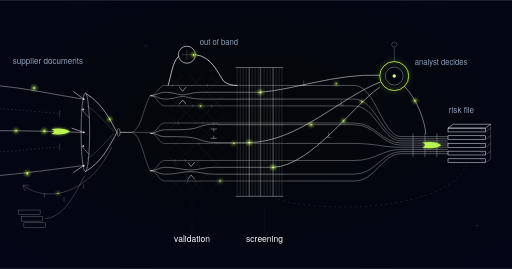
t = 0.00 s
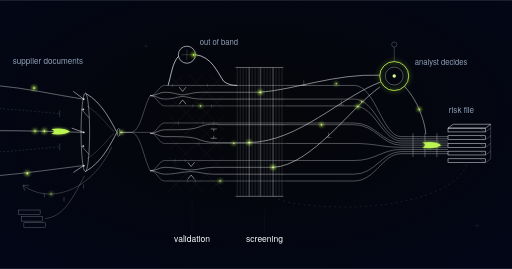
t = 0.38 s
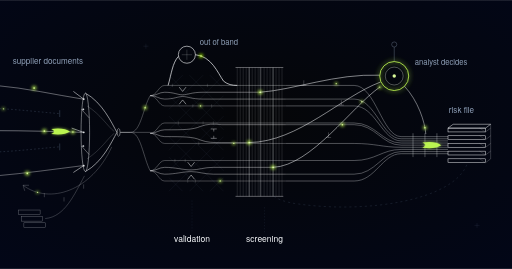
t = 1.13 s
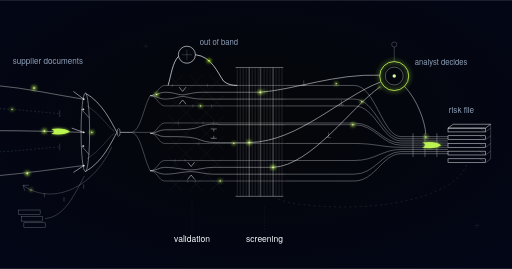
t = 1.50 s
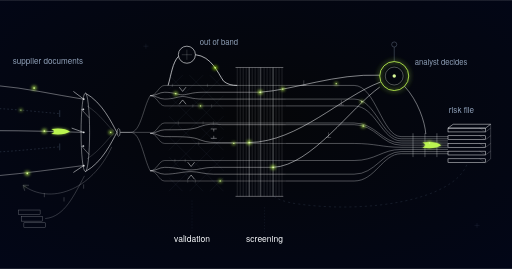
t = 1.88 s
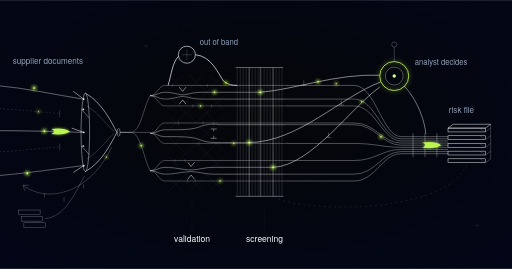
t = 2.63 s

The animated SVG that drew these frames (rendered in a browser with its animation timeline set to each time). Animation: 19 SMIL elements (animate=10,animateMotion=9); one cycle of 3.00 s, repeats indefinitely.

<svg xmlns="http://www.w3.org/2000/svg" xmlns:xlink="http://www.w3.org/1999/xlink" viewBox="0 0 1200 630" role="img" aria-label="Engineering schematic: supplier documents enter a collection funnel whose mouth is a ring of hinged shutters, two closed with their lines missing and a chase loop returning to the left edge; each line splits into four filaments crossing a cross-hatched validation grid with caliper clamps and one pair held apart, while bank details leave the flow through a separate out-of-band verification ring; a dense sieve comb catches three filaments that rise on raised tracks to a single large lime-ringed analyst node, after which everything binds into one cable terminating in an isometric stack of folded plates">
  <defs>
    <radialGradient id="supplier-onboarding-risk-vig" cx="50%" cy="44%" r="78%">
      <stop offset="0%" stop-color="#050608"/>
      <stop offset="100%" stop-color="#020618"/>
    </radialGradient>
    <filter id="supplier-onboarding-risk-glow" x="-250%" y="-250%" width="600%" height="600%">
      <feGaussianBlur stdDeviation="4"/>
    </filter>
    <filter id="supplier-onboarding-risk-glowBig" x="-200%" y="-200%" width="500%" height="500%">
      <feGaussianBlur stdDeviation="6"/>
    </filter>
    <g id="supplier-onboarding-risk-pulse">
      <circle r="5.5" fill="#bbf451" opacity="0.8" filter="url(#supplier-onboarding-risk-glow)"/>
      <circle r="2" fill="#d8f999"/>
    </g>
    <g id="supplier-onboarding-risk-pulseSmall">
      <circle r="4" fill="#bbf451" opacity="0.7" filter="url(#supplier-onboarding-risk-glow)"/>
      <circle r="1.5" fill="#d8f999"/>
    </g>
    <g id="supplier-onboarding-risk-swoosh">
      <path d="M -22 -6 Q 8 -10 22 0 Q 8 10 -22 6 Q -8 0 -22 -6 Z" fill="#bbf451" filter="url(#supplier-onboarding-risk-glow)" opacity="0.7"/>
      <path d="M -22 -6 Q 8 -10 22 0 Q 8 10 -22 6 Q -8 0 -22 -6 Z" fill="#bbf451"/>
    </g>
    <style>
      @media (prefers-reduced-motion: reduce) { .supplier-onboarding-risk-pulse { display: none; } }
    </style>
    <g id="supplier-onboarding-risk-mover">
      <circle r="4.6" fill="#bbf451" opacity="0.85" filter="url(#supplier-onboarding-risk-glow)"/>
      <circle r="1.7" fill="#d8f999"/>
    </g>
    <g id="supplier-onboarding-risk-moverDeep">
      <circle r="5.0" fill="#9de500" opacity="0.9" filter="url(#supplier-onboarding-risk-glow)"/>
      <circle r="1.9" fill="#d8f999"/>
    </g>
    <g id="supplier-onboarding-risk-moverSmall">
      <circle r="3.4" fill="#bbf451" opacity="0.75" filter="url(#supplier-onboarding-risk-glow)"/>
      <circle r="1.3" fill="#d8f999"/>
    </g>
    <!-- motion tracks: each traces drawn line-work already in the artwork -->
    <g id="supplier-onboarding-risk-tracks" fill="none" stroke="none">
      <path id="supplier-onboarding-risk-mA" d="M -10 306 C 60 306, 130 308, 194 310 L 274 310 L 306 310 C 330 310, 336 370, 352 400 C 368 400, 372 392, 386 392 C 412 392, 428 398, 448 398 C 466 398, 478 392, 500 392 L 640 392"/>
      <path id="supplier-onboarding-risk-mB" d="M -10 200 C 60 206, 130 222, 194 232 L 200 218 C 240 240, 262 288, 274 310 L 306 310 C 330 310, 336 250, 352 224 C 368 224, 372 216, 386 216 C 408 216, 416 222, 428 222 C 440 222, 448 216, 476 216 L 610 216"/>
      <path id="supplier-onboarding-risk-mF" d="M 948 202 C 980 236, 996 286, 998 314 L 998 335 L 1050 335"/>
      <path id="supplier-onboarding-risk-mG" d="M 670 292 H 830 C 880 292, 896 340, 940 340 L 1050 340"/>
      <path id="supplier-onboarding-risk-mH" d="M -10 254 C 40 256, 90 262, 138 266"/>
      <path id="supplier-onboarding-risk-mI" d="M 394 200 C 402 172, 404 148, 418 132 L 458 128 C 496 132, 510 170, 524 190 C 534 198, 544 200, 556 200"/>
    </g>
  </defs>

  <rect width="1200" height="630" fill="url(#supplier-onboarding-risk-vig)"/>

  <!-- faint registration marks -->
  <g stroke="#62748e" stroke-width="1" opacity="0.3" fill="none">
    <path d="M 336 108 h 12 M 342 102 v 12"/>
    <path d="M 1112 528 h 12 M 1118 522 v 12"/>
  </g>

  <!-- layer 1: documents arriving, two requests still outstanding -->
  <g stroke="#f8fafc" fill="none" stroke-width="1.1">
    <path d="M -10 200 C 60 206, 130 222, 194 232" opacity="0.8"/>
    <path d="M -10 306 C 60 306, 130 308, 194 310" opacity="0.85"/>
    <path d="M -10 412 C 60 406, 130 396, 194 388" opacity="0.75"/>
  </g>
  <path d="M -10 254 C 40 256, 90 262, 138 266 M -10 356 C 40 354, 90 348, 138 344" stroke="#62748e" stroke-width="1" stroke-dasharray="4 5" opacity="0.65" fill="none"/>
  <path d="M 140 258 v 16 M 140 336 v 16" stroke="#62748e" stroke-width="1.2" opacity="0.7" fill="none"/>
  <use xlink:href="#supplier-onboarding-risk-pulse" transform="translate(80,206)"/>
  <use xlink:href="#supplier-onboarding-risk-pulse" transform="translate(104,307)"/>
  <use xlink:href="#supplier-onboarding-risk-pulse" transform="translate(64,406)"/>
  <text x="30" y="150" font-family="'Space Grotesk', 'Helvetica Neue', Arial, sans-serif" font-size="19" fill="#90a1b9">supplier documents</text>

  <!-- collection funnel with a ring of hinged shutters -->
  <g stroke="#f8fafc" fill="none" stroke-width="1.2">
    <ellipse cx="200" cy="310" rx="10" ry="92" opacity="0.8"/>
    <path d="M 196 232 L 172 214 M 196 310 L 168 300 M 196 388 L 172 404"/>
    <path d="M 191 256 L 209 276 M 191 342 L 209 362" opacity="0.7"/>
    <path d="M 200 218 C 240 240, 262 288, 274 310 M 200 402 C 240 380, 262 332, 274 310" stroke-width="1.3"/>
    <path d="M 204 248 C 236 268, 252 296, 268 308 M 204 372 C 236 352, 252 324, 268 312" stroke-width="0.9" opacity="0.4"/>
    <ellipse cx="278" cy="310" rx="3.5" ry="9" stroke-width="1.1" opacity="0.85"/>
    <path d="M 282 310 H 306" stroke-width="1.3"/>
  </g>
  <path d="M 196 232 h 0.5 M 196 310 h 0.5 M 196 388 h 0.5 M 195 256 h 0.5 M 195 342 h 0.5" stroke="#f8fafc" stroke-width="4" stroke-linecap="round" opacity="0.85"/>
  <use xlink:href="#supplier-onboarding-risk-swoosh" transform="translate(142,308)"/>

  <!-- automated chase loop back to the supplier, and a rail of documents already held -->
  <g stroke="#f8fafc" fill="none" stroke-width="0.9" opacity="0.5">
    <path id="supplier-onboarding-risk-chase" d="M 262 344 C 214 448, 116 480, 54 434"/>
    <path d="M 54 434 l 14 0 M 54 434 l 4 13"/>
    <path d="M 150 462 v 10 M 196 432 v 10 M 104 452 v 10"/>
  </g>
  <g stroke="#f8fafc" fill="none" stroke-width="0.9" opacity="0.5">
    <rect x="44" y="492" width="50" height="11"/>
    <rect x="50" y="507" width="50" height="11"/>
    <rect x="56" y="522" width="50" height="11"/>
    <path d="M 106 512 C 152 508, 174 456, 198 412"/>
  </g>

  <!-- layer 2: each line splits into four filaments across a validation grid -->
  <g stroke="#62748e" fill="none" stroke-width="0.8" opacity="0.26">
    <path d="M 396 176 L 524 304 M 396 224 L 524 352 M 396 272 L 524 400 M 396 320 L 524 448 M 444 176 L 524 256 M 492 176 L 524 208 M 396 368 L 476 448 M 396 416 L 428 448"/>
    <path d="M 396 448 L 524 320 M 396 400 L 524 272 M 396 352 L 524 224 M 396 304 L 524 176 M 444 448 L 524 368 M 492 448 L 524 416 M 396 256 L 476 176 M 396 208 L 428 176"/>
  </g>
  <g stroke="#f8fafc" fill="none" stroke-width="1" opacity="0.6">
    <path d="M 306 310 C 330 310, 336 250, 352 224"/>
    <path d="M 306 310 H 352"/>
    <path d="M 306 310 C 330 310, 336 370, 352 400"/>
  </g>
  <g stroke="#f8fafc" fill="none" stroke-width="0.9">
    <path d="M 352 224 C 368 224, 372 200, 386 200 H 670" opacity="0.7"/>
    <path d="M 352 224 C 368 224, 372 216, 386 216 C 408 216, 416 222, 428 222 C 440 222, 448 216, 476 216 H 610" opacity="0.95"/>
    <path d="M 352 224 C 368 224, 372 232, 386 232 C 408 232, 416 226, 428 226 C 440 226, 448 232, 476 232 H 670" opacity="0.9"/>
    <path d="M 352 224 C 368 224, 372 248, 386 248 H 670" opacity="0.65"/>
    <path d="M 352 312 C 368 312, 372 288, 386 288 H 670" opacity="0.7"/>
    <path d="M 352 312 C 368 312, 372 304, 386 304 C 430 304, 452 304, 470 296 C 486 290, 500 290, 520 292 H 670" opacity="0.95"/>
    <path d="M 352 312 C 368 312, 372 320, 386 320 C 430 320, 452 320, 470 328 C 486 334, 500 334, 520 334 H 584" opacity="0.95"/>
    <path d="M 352 312 C 368 312, 372 336, 386 336 H 670" opacity="0.65"/>
    <path d="M 352 400 C 368 400, 372 376, 386 376 H 670" opacity="0.7"/>
    <path d="M 352 400 C 368 400, 372 392, 386 392 C 412 392, 428 398, 448 398 C 466 398, 478 392, 500 392 H 640" opacity="0.95"/>
    <path d="M 352 400 C 368 400, 372 408, 386 408 C 412 408, 428 402, 448 402 C 466 402, 478 408, 500 408 H 670" opacity="0.9"/>
    <path d="M 352 400 C 368 400, 372 424, 386 424 H 670" opacity="0.65"/>
  </g>
  <path d="M 404 196 v 8 M 452 244 v 8 M 418 284 v 8 M 466 332 v 8 M 410 372 v 8 M 458 420 v 8 M 486 196 v 8 M 496 244 v 8 M 500 284 v 8 M 434 372 v 8 M 440 420 v 8 M 476 284 v 8" stroke="#f8fafc" stroke-width="0.8" opacity="0.4" fill="none"/>
  <!-- calipers clamp matching filaments; one pair is held apart -->
  <g stroke="#f8fafc" fill="none" stroke-width="1.1">
    <path d="M 420 204 L 428 214 L 436 204 M 420 244 L 428 234 L 436 244"/>
    <path d="M 440 380 L 448 390 L 456 380 M 440 420 L 448 410 L 456 420"/>
    <path d="M 494 302 h 14 M 494 324 h 14 M 501 302 v 6 M 501 324 v -6" opacity="0.8"/>
  </g>
  <use xlink:href="#supplier-onboarding-risk-pulseSmall" transform="translate(470,248)"/>
  <use xlink:href="#supplier-onboarding-risk-pulseSmall" transform="translate(548,336)"/>
  <use xlink:href="#supplier-onboarding-risk-pulseSmall" transform="translate(516,424)"/>

  <!-- bank details: a heavier line leaving the flow for out-of-band verification -->
  <g stroke="#f8fafc" fill="none" stroke-width="1.6">
    <path d="M 394 200 C 402 172, 404 148, 418 132"/>
    <path d="M 458 128 C 496 132, 510 170, 524 190 C 534 198, 544 200, 556 200"/>
    <circle cx="438" cy="128" r="20" stroke-width="1.4"/>
  </g>
  <path d="M 426 128 h 24 M 438 116 v 24" stroke="#f8fafc" stroke-width="0.9" opacity="0.4" fill="none"/>
  <text x="468" y="106" font-family="'Space Grotesk', 'Helvetica Neue', Arial, sans-serif" font-size="18" fill="#90a1b9">out of band</text>

  <!-- layer 3: the screening sieve -->
  <g stroke="#f8fafc" fill="none">
    <path d="M 552 158 H 664 M 552 460 H 664" stroke-width="1.2" opacity="0.7"/>
    <path d="M 556 158 V 460 M 563 158 V 460 M 570 158 V 460 M 577 158 V 460 M 584 158 V 460 M 591 158 V 460 M 598 158 V 460 M 605 158 V 460 M 612 158 V 460 M 619 158 V 460 M 626 158 V 460 M 633 158 V 460 M 640 158 V 460 M 647 158 V 460 M 654 158 V 460 M 661 158 V 460" stroke-width="0.9" opacity="0.3"/>
    <path d="M 584 158 V 460 M 610 158 V 460 M 640 158 V 460" stroke-width="1" opacity="0.6"/>
  </g>
  <use xlink:href="#supplier-onboarding-risk-pulse" transform="translate(610,216)"/>
  <use xlink:href="#supplier-onboarding-risk-pulse" transform="translate(584,334)"/>
  <use xlink:href="#supplier-onboarding-risk-pulse" transform="translate(640,392)"/>

  <!-- caught filaments lifted onto raised tracks, each with a dated list tick -->
  <g stroke="#f8fafc" fill="none" stroke-width="1.2">
    <path id="supplier-onboarding-risk-caught1" d="M 610 216 C 690 210, 786 172, 890 176"/>
    <path d="M 584 334 C 700 332, 800 226, 892 192"/>
    <path id="supplier-onboarding-risk-caught2" d="M 640 392 C 730 388, 824 250, 890 204"/>
    <path d="M 712 188 v 12 M 706 200 h 12 M 800 234 v 12 M 794 246 h 12 M 770 310 v 12 M 764 322 h 12" stroke-width="0.9" opacity="0.55"/>
  </g>
  <use xlink:href="#supplier-onboarding-risk-pulseSmall" transform="translate(788,196)"/>
  <use xlink:href="#supplier-onboarding-risk-pulseSmall" transform="translate(848,238)"/>

  <!-- clean filaments recombining into one bound cable -->
  <g stroke="#f8fafc" fill="none" stroke-width="0.9" opacity="0.8">
    <path d="M 670 200 H 830 C 880 200, 896 320, 940 320"/>
    <path d="M 670 232 H 830 C 880 232, 896 325, 940 325"/>
    <path d="M 670 248 H 830 C 880 248, 896 330, 940 330"/>
    <path d="M 670 288 H 830 C 880 288, 896 335, 940 335"/>
    <path d="M 670 292 H 830 C 880 292, 896 340, 940 340"/>
    <path d="M 670 336 H 830 C 880 336, 896 345, 940 345"/>
    <path d="M 670 376 H 830 C 880 376, 896 350, 940 350"/>
    <path d="M 670 408 H 830 C 880 408, 896 355, 940 355"/>
    <path d="M 670 424 H 830 C 880 424, 896 360, 940 360"/>
  </g>
  <path d="M 940 320 H 1050 M 940 325 H 1050 M 940 330 H 1050 M 940 335 H 1050 M 940 340 H 1050 M 940 345 H 1050 M 940 350 H 1050 M 940 355 H 1050 M 940 360 H 1050" stroke="#f8fafc" stroke-width="0.9" opacity="0.8" fill="none"/>
  <path d="M 968 312 v 56 M 996 312 v 56 M 1024 312 v 56" stroke="#f8fafc" stroke-width="1.1" opacity="0.6" fill="none"/>
  <use xlink:href="#supplier-onboarding-risk-swoosh" transform="translate(1012,340)"/>

  <!-- layer 4: the analyst's ring, the one opening every caught filament must pass -->
  <g stroke="#90a1b9" fill="none" stroke-width="1" opacity="0.75">
    <path d="M 924 144 V 110"/>
    <circle cx="924" cy="104" r="6"/>
  </g>
  <circle cx="924" cy="178" r="34" fill="none" stroke="#bbf451" stroke-width="2" filter="url(#supplier-onboarding-risk-glowBig)" opacity="0.75"/>
  <circle cx="924" cy="178" r="34" fill="none" stroke="#bbf451" stroke-width="2"/>
  <circle cx="924" cy="178" r="21" fill="none" stroke="#f8fafc" stroke-width="1" opacity="0.7"/>
  <circle cx="924" cy="178" r="4" fill="#d8f999"/>
  <path d="M 948 202 C 980 236, 996 286, 998 314" stroke="#f8fafc" stroke-width="1.2" fill="none" opacity="0.85"/>
  <text x="972" y="152" font-family="'Space Grotesk', 'Helvetica Neue', Arial, sans-serif" font-size="18" fill="#90a1b9">analyst decides</text>

  <!-- the assembled risk file: an extruded stack of folded plates -->
  <g stroke="#f8fafc" fill="none" stroke-width="1.1">
    <rect x="1050" y="300" width="88" height="9"/>
    <rect x="1050" y="318" width="88" height="9"/>
    <rect x="1050" y="336" width="88" height="9"/>
    <rect x="1050" y="354" width="88" height="9"/>
    <rect x="1050" y="372" width="88" height="9"/>
    <path d="M 1050 300 L 1062 291 L 1150 291 L 1138 300 Z"/>
    <path d="M 1138 309 L 1150 300 M 1138 327 L 1150 318 M 1138 345 L 1150 336 M 1138 363 L 1150 354 M 1138 381 L 1150 372 M 1150 291 V 372" stroke-width="0.9" opacity="0.5"/>
    <path d="M 1124 300 L 1138 309 M 1124 318 L 1138 327 M 1124 336 L 1138 345 M 1124 354 L 1138 363 M 1124 372 L 1138 381" stroke-width="0.8" opacity="0.35"/>
  </g>
  <text x="1052" y="264" font-family="'Space Grotesk', 'Helvetica Neue', Arial, sans-serif" font-size="19" fill="#90a1b9">risk file</text>

  <!-- rescreening on a schedule -->
  <path d="M 1094 386 C 1060 470, 860 500, 700 478 C 668 474, 648 466, 640 458" stroke="#62748e" stroke-width="1" stroke-dasharray="5 7" opacity="0.45" fill="none"/>

  <!-- stage labels -->
  <g stroke="#62748e" stroke-width="1" stroke-dasharray="2 5" opacity="0.45" fill="none">
    <path d="M 450 470 V 546"/>
    <path d="M 620 486 V 546"/>
  </g>
  <g font-family="'Space Grotesk', 'Helvetica Neue', Arial, sans-serif" font-size="20" fill="#f8fafc" text-anchor="middle">
    <text x="450" y="568">validation</text>
    <text x="620" y="568">screening</text>
  </g>
  <!-- ==== motion (MOTION-SPEC.md): 6s seamless loop, additive only ==== -->
  <g id="supplier-onboarding-risk-motion">
    <circle class="supplier-onboarding-risk-pulse" cx="924" cy="178" r="34" fill="none" stroke="#bbf451"
            stroke-width="2" filter="url(#supplier-onboarding-risk-glowBig)" opacity="0">
      <animate attributeName="opacity" values="0;0.6;0" dur="3s" repeatCount="indefinite"/>
    </circle>
    <use class="supplier-onboarding-risk-pulse" xlink:href="#supplier-onboarding-risk-mover">
      <animateMotion dur="6s" begin="-0.4s" repeatCount="indefinite">
        <mpath xlink:href="#supplier-onboarding-risk-mA"/>
      </animateMotion>
      <animate attributeName="opacity" dur="6s" begin="-0.4s" repeatCount="indefinite" values="0;1;1;0" keyTimes="0;0.06;0.9;1"/>
    </use>
    <use class="supplier-onboarding-risk-pulse" xlink:href="#supplier-onboarding-risk-mover">
      <animateMotion dur="6s" begin="-2.5s" repeatCount="indefinite">
        <mpath xlink:href="#supplier-onboarding-risk-mB"/>
      </animateMotion>
      <animate attributeName="opacity" dur="6s" begin="-2.5s" repeatCount="indefinite" values="0;1;1;0" keyTimes="0;0.06;0.9;1"/>
    </use>
    <use class="supplier-onboarding-risk-pulse" xlink:href="#supplier-onboarding-risk-mover">
      <animateMotion dur="6s" begin="-4.6s" repeatCount="indefinite" calcMode="linear" keyPoints="0;1;1" keyTimes="0;0.42;1">
        <mpath xlink:href="#supplier-onboarding-risk-caught1"/>
      </animateMotion>
      <animate attributeName="opacity" dur="6s" begin="-4.6s" repeatCount="indefinite" values="0;1;1;0;0" keyTimes="0;0.05;0.42;0.58;1"/>
    </use>
    <use class="supplier-onboarding-risk-pulse" xlink:href="#supplier-onboarding-risk-mover">
      <animateMotion dur="6s" begin="-1.6s" repeatCount="indefinite" calcMode="linear" keyPoints="0;1;1" keyTimes="0;0.42;1">
        <mpath xlink:href="#supplier-onboarding-risk-caught2"/>
      </animateMotion>
      <animate attributeName="opacity" dur="6s" begin="-1.6s" repeatCount="indefinite" values="0;1;1;0;0" keyTimes="0;0.05;0.42;0.58;1"/>
    </use>
    <use class="supplier-onboarding-risk-pulse" xlink:href="#supplier-onboarding-risk-mover">
      <animateMotion dur="6s" begin="-3.4s" repeatCount="indefinite" calcMode="linear" keyPoints="0;0;1" keyTimes="0;0.45;1">
        <mpath xlink:href="#supplier-onboarding-risk-mF"/>
      </animateMotion>
      <animate attributeName="opacity" dur="6s" begin="-3.4s" repeatCount="indefinite" values="0;1;1;0" keyTimes="0;0.06;0.9;1"/>
    </use>
    <use class="supplier-onboarding-risk-pulse" xlink:href="#supplier-onboarding-risk-mover">
      <animateMotion dur="6s" begin="-0.9s" repeatCount="indefinite">
        <mpath xlink:href="#supplier-onboarding-risk-mG"/>
      </animateMotion>
      <animate attributeName="opacity" dur="6s" begin="-0.9s" repeatCount="indefinite" values="0;1;1;0" keyTimes="0;0.06;0.9;1"/>
    </use>
    <use class="supplier-onboarding-risk-pulse" xlink:href="#supplier-onboarding-risk-moverSmall">
      <animateMotion dur="6s" begin="-5.2s" repeatCount="indefinite" calcMode="linear" keyPoints="0;1;1" keyTimes="0;0.45;1">
        <mpath xlink:href="#supplier-onboarding-risk-mH"/>
      </animateMotion>
      <animate attributeName="opacity" dur="6s" begin="-5.2s" repeatCount="indefinite" values="0;1;1;0;0" keyTimes="0;0.05;0.45;0.61;1"/>
    </use>
    <use class="supplier-onboarding-risk-pulse" xlink:href="#supplier-onboarding-risk-moverDeep">
      <animateMotion dur="6s" begin="-2.9s" repeatCount="indefinite" calcMode="linear" keyPoints="0;0.45;0.45;1" keyTimes="0;0.34;0.62;1">
        <mpath xlink:href="#supplier-onboarding-risk-mI"/>
      </animateMotion>
      <animate attributeName="opacity" dur="6s" begin="-2.9s" repeatCount="indefinite" values="0;1;1;0" keyTimes="0;0.06;0.9;1"/>
    </use>
    <use class="supplier-onboarding-risk-pulse" xlink:href="#supplier-onboarding-risk-moverSmall">
      <animateMotion dur="6s" begin="-4s" repeatCount="indefinite">
        <mpath xlink:href="#supplier-onboarding-risk-chase"/>
      </animateMotion>
      <animate attributeName="opacity" dur="6s" begin="-4s" repeatCount="indefinite" values="0;1;1;0" keyTimes="0;0.06;0.9;1"/>
    </use>
  </g>
</svg>
